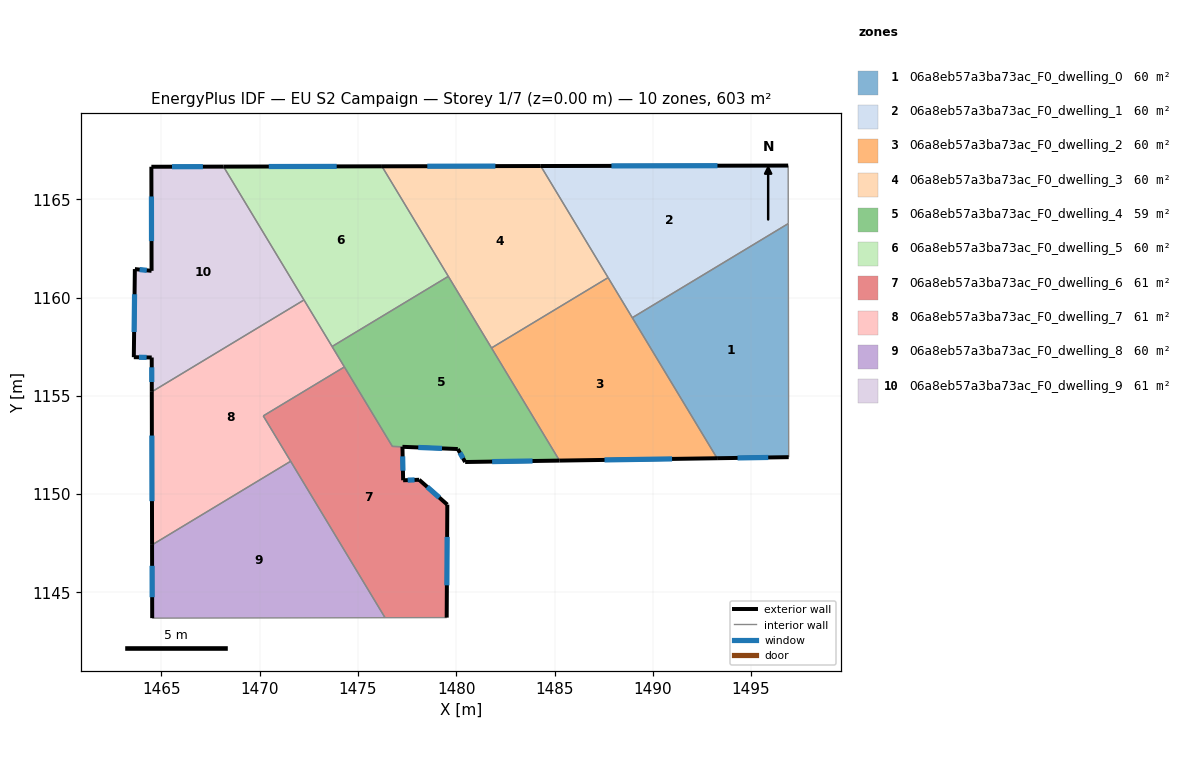
=== STOREY PLAN SPEC (per zone: floor XY polygon, exterior-wall plan segments, windows/doors) ===
zone 1: 06a8eb57a3ba73ac_F0_dwelling_0  (60.3 m²)
  floor: (1496.89, 1163.76) (1496.91, 1151.88) (1493.27, 1151.83) (1488.96, 1158.98)
  exterior wall: (1493.27, 1151.83) – (1496.91, 1151.88)  [3.6 m]
    window: (1494.31, 1151.84) – (1495.87, 1151.87)  [2.0 m²]
  interior walls: 3
zone 2: 06a8eb57a3ba73ac_F0_dwelling_1  (60.3 m²)
  floor: (1496.89, 1166.72) (1496.89, 1163.76) (1488.96, 1158.98) (1484.30, 1166.69)
  exterior wall: (1496.89, 1166.72) – (1484.30, 1166.69)  [12.6 m]
    window: (1493.29, 1166.71) – (1487.90, 1166.70)  [6.9 m²]
  interior walls: 4
zone 3: 06a8eb57a3ba73ac_F0_dwelling_2  (60.4 m²)
  floor: (1487.73, 1161.02) (1493.27, 1151.83) (1485.25, 1151.71) (1481.80, 1157.44)
  exterior wall: (1485.25, 1151.71) – (1493.27, 1151.83)  [8.0 m]
    window: (1487.54, 1151.74) – (1490.98, 1151.79)  [4.4 m²]
  interior walls: 4
zone 4: 06a8eb57a3ba73ac_F0_dwelling_3  (60.3 m²)
  floor: (1484.30, 1166.69) (1487.73, 1161.02) (1481.80, 1157.44) (1476.22, 1166.68)
  exterior wall: (1484.30, 1166.69) – (1476.22, 1166.68)  [8.1 m]
    window: (1481.99, 1166.69) – (1478.53, 1166.68)  [4.5 m²]
  interior walls: 4
zone 5: 06a8eb57a3ba73ac_F0_dwelling_4  (59.3 m²)
  floor: (1479.60, 1161.08) (1485.25, 1151.71) (1480.45, 1151.63) (1480.08, 1152.29) (1476.75, 1152.43) (1473.68, 1157.51)
  exterior wall: (1480.45, 1151.63) – (1485.25, 1151.71)  [4.8 m]
    window: (1481.83, 1151.66) – (1483.88, 1151.69)  [2.6 m²]
  exterior wall: (1480.08, 1152.29) – (1480.45, 1151.63)  [0.8 m]
    window: (1480.19, 1152.11) – (1480.35, 1151.82)  [0.4 m²]
  exterior wall: (1477.26, 1152.41) – (1480.08, 1152.29)  [2.8 m]
    window: (1478.07, 1152.38) – (1479.28, 1152.33)  [1.6 m²]
  interior walls: 6
zone 6: 06a8eb57a3ba73ac_F0_dwelling_5  (59.5 m²)
  floor: (1476.22, 1166.68) (1479.60, 1161.08) (1473.68, 1157.51) (1468.16, 1166.66)
  exterior wall: (1476.22, 1166.68) – (1468.16, 1166.66)  [8.1 m]
    window: (1473.92, 1166.67) – (1470.46, 1166.67)  [4.4 m²]
  interior walls: 4
zone 7: 06a8eb57a3ba73ac_F0_dwelling_6  (61.4 m²)
  floor: (1477.26, 1152.41) (1477.30, 1150.71) (1478.11, 1150.73) (1479.55, 1149.47) (1479.52, 1143.72) (1476.38, 1143.71) (1470.18, 1153.98) (1474.31, 1156.47) (1476.75, 1152.43)
  exterior wall: (1479.55, 1149.47) – (1478.11, 1150.73)  [1.9 m]
    window: (1479.14, 1149.83) – (1478.52, 1150.37)  [1.1 m²]
  exterior wall: (1479.52, 1143.72) – (1479.55, 1149.47)  [5.7 m]
    window: (1479.52, 1145.36) – (1479.54, 1147.82)  [3.2 m²]
  exterior wall: (1477.30, 1150.71) – (1477.26, 1152.41)  [1.7 m]
    window: (1477.29, 1151.19) – (1477.27, 1151.92)  [0.9 m²]
  exterior wall: (1478.11, 1150.73) – (1477.30, 1150.71)  [0.8 m]
    window: (1477.88, 1150.72) – (1477.53, 1150.71)  [0.4 m²]
  interior walls: 6
zone 8: 06a8eb57a3ba73ac_F0_dwelling_7  (60.8 m²)
  floor: (1472.26, 1159.88) (1474.31, 1156.47) (1470.18, 1153.98) (1471.58, 1151.67) (1464.53, 1147.42) (1464.51, 1155.21)
  exterior wall: (1464.51, 1155.21) – (1464.53, 1147.42)  [7.8 m]
    window: (1464.52, 1152.98) – (1464.52, 1149.64)  [4.3 m²]
  interior walls: 6
zone 9: 06a8eb57a3ba73ac_F0_dwelling_8  (60.4 m²)
  floor: (1471.58, 1151.67) (1476.38, 1143.71) (1464.53, 1143.69) (1464.53, 1147.42)
  exterior wall: (1464.53, 1147.42) – (1464.53, 1143.69)  [3.7 m]
    window: (1464.53, 1146.35) – (1464.53, 1144.76)  [2.1 m²]
  interior walls: 3
zone 10: 06a8eb57a3ba73ac_F0_dwelling_9  (60.8 m²)
  floor: (1468.16, 1166.66) (1472.26, 1159.88) (1464.51, 1155.21) (1464.51, 1156.95) (1463.60, 1156.97) (1463.65, 1161.45) (1464.50, 1161.36) (1464.49, 1166.66)
  exterior wall: (1464.51, 1156.95) – (1464.51, 1155.21)  [1.7 m]
    window: (1464.51, 1156.45) – (1464.51, 1155.70)  [1.0 m²]
  exterior wall: (1463.60, 1156.97) – (1464.51, 1156.95)  [0.9 m]
    window: (1463.86, 1156.96) – (1464.25, 1156.96)  [0.5 m²]
  exterior wall: (1463.65, 1161.45) – (1463.60, 1156.97)  [4.5 m]
    window: (1463.63, 1160.17) – (1463.61, 1158.25)  [2.5 m²]
  exterior wall: (1464.50, 1161.36) – (1463.65, 1161.45)  [0.9 m]
    window: (1464.26, 1161.39) – (1463.89, 1161.42)  [0.5 m²]
  exterior wall: (1464.49, 1166.66) – (1464.50, 1161.36)  [5.3 m]
    window: (1464.49, 1165.14) – (1464.50, 1162.87)  [2.9 m²]
  exterior wall: (1468.16, 1166.66) – (1464.49, 1166.66)  [3.7 m]
    window: (1467.11, 1166.66) – (1465.54, 1166.66)  [2.0 m²]
  interior walls: 2

=== DERIVED (storey summary) ===
Building: EU S2 Campaign
Storey: 1 of 7  (floor level z = 0.00 m)
Storey gross floor area: 603.5 m²
Zones on this storey: 10
  - 06a8eb57a3ba73ac_F0_dwelling_0: floor 60.3 m²; exterior wall 3.6 m (10.9 m²); 1 window(s) 2.0 m²; WWR 18.4%
  - 06a8eb57a3ba73ac_F0_dwelling_1: floor 60.3 m²; exterior wall 12.6 m (37.8 m²); 1 window(s) 6.9 m²; WWR 18.4%
  - 06a8eb57a3ba73ac_F0_dwelling_2: floor 60.4 m²; exterior wall 8.0 m (24.1 m²); 1 window(s) 4.4 m²; WWR 18.4%
  - 06a8eb57a3ba73ac_F0_dwelling_3: floor 60.3 m²; exterior wall 8.1 m (24.2 m²); 1 window(s) 4.5 m²; WWR 18.4%
  - 06a8eb57a3ba73ac_F0_dwelling_4: floor 59.3 m²; exterior wall 8.4 m (25.1 m²); 3 window(s) 4.6 m²; WWR 18.4%
  - 06a8eb57a3ba73ac_F0_dwelling_5: floor 59.5 m²; exterior wall 8.1 m (24.2 m²); 1 window(s) 4.4 m²; WWR 18.4%
  - 06a8eb57a3ba73ac_F0_dwelling_6: floor 61.4 m²; exterior wall 10.2 m (30.5 m²); 4 window(s) 5.6 m²; WWR 18.4%
  - 06a8eb57a3ba73ac_F0_dwelling_7: floor 60.8 m²; exterior wall 7.8 m (23.4 m²); 1 window(s) 4.3 m²; WWR 18.4%
  - 06a8eb57a3ba73ac_F0_dwelling_8: floor 60.4 m²; exterior wall 3.7 m (11.2 m²); 1 window(s) 2.1 m²; WWR 18.4%
  - 06a8eb57a3ba73ac_F0_dwelling_9: floor 60.8 m²; exterior wall 17.0 m (50.9 m²); 6 window(s) 9.3 m²; WWR 18.4%
Zone adjacency (shared interzone walls):
  - 06a8eb57a3ba73ac_F0_dwelling_0 ↔ 06a8eb57a3ba73ac_F0_dwelling_1
  - 06a8eb57a3ba73ac_F0_dwelling_0 ↔ 06a8eb57a3ba73ac_F0_dwelling_2
  - 06a8eb57a3ba73ac_F0_dwelling_1 ↔ 06a8eb57a3ba73ac_F0_dwelling_2
  - 06a8eb57a3ba73ac_F0_dwelling_1 ↔ 06a8eb57a3ba73ac_F0_dwelling_3
  - 06a8eb57a3ba73ac_F0_dwelling_2 ↔ 06a8eb57a3ba73ac_F0_dwelling_3
  - 06a8eb57a3ba73ac_F0_dwelling_2 ↔ 06a8eb57a3ba73ac_F0_dwelling_4
  - 06a8eb57a3ba73ac_F0_dwelling_3 ↔ 06a8eb57a3ba73ac_F0_dwelling_4
  - 06a8eb57a3ba73ac_F0_dwelling_3 ↔ 06a8eb57a3ba73ac_F0_dwelling_5
  - 06a8eb57a3ba73ac_F0_dwelling_4 ↔ 06a8eb57a3ba73ac_F0_dwelling_5
  - 06a8eb57a3ba73ac_F0_dwelling_4 ↔ 06a8eb57a3ba73ac_F0_dwelling_6
  - 06a8eb57a3ba73ac_F0_dwelling_4 ↔ 06a8eb57a3ba73ac_F0_dwelling_7
  - 06a8eb57a3ba73ac_F0_dwelling_5 ↔ 06a8eb57a3ba73ac_F0_dwelling_7
  - 06a8eb57a3ba73ac_F0_dwelling_5 ↔ 06a8eb57a3ba73ac_F0_dwelling_9
  - 06a8eb57a3ba73ac_F0_dwelling_6 ↔ 06a8eb57a3ba73ac_F0_dwelling_7
  - 06a8eb57a3ba73ac_F0_dwelling_6 ↔ 06a8eb57a3ba73ac_F0_dwelling_8
  - 06a8eb57a3ba73ac_F0_dwelling_7 ↔ 06a8eb57a3ba73ac_F0_dwelling_8
  - 06a8eb57a3ba73ac_F0_dwelling_7 ↔ 06a8eb57a3ba73ac_F0_dwelling_9